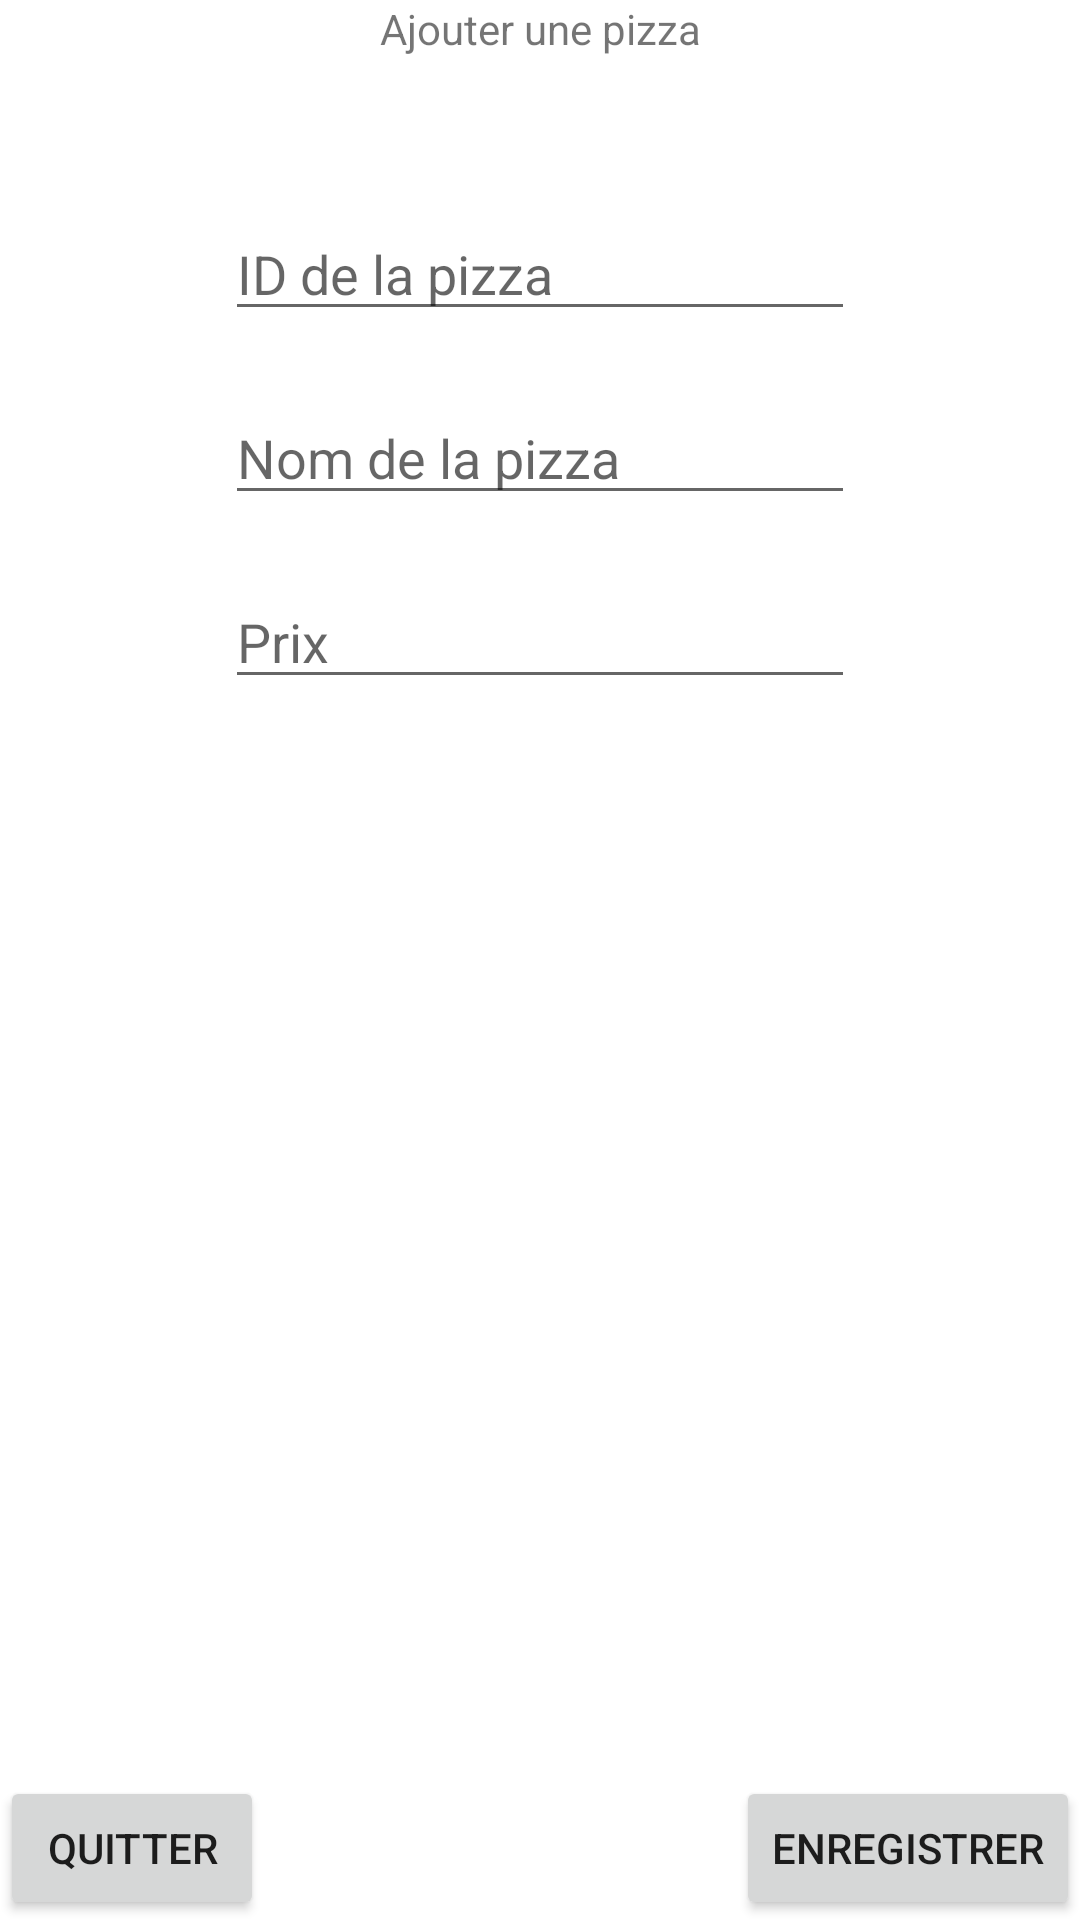

The Android layout XML behind this screen, and the referenced resources:
<!-- AndroidManifest.xml: application theme Theme.PizzaMan2 -->
<!-- res/layout/activity_add_pizza.xml -->
<?xml version="1.0" encoding="utf-8"?>
<androidx.constraintlayout.widget.ConstraintLayout xmlns:android="http://schemas.android.com/apk/res/android"
    xmlns:app="http://schemas.android.com/apk/res-auto"
    xmlns:tools="http://schemas.android.com/tools"
    android:layout_width="match_parent"
    android:layout_height="match_parent"
    tools:context=".AddPizzaActivity">

    <TextView
        android:id="@+id/textView"
        android:layout_width="wrap_content"
        android:layout_height="wrap_content"

        android:text="Ajouter une pizza"
        app:layout_constraintEnd_toEndOf="parent"
        app:layout_constraintStart_toStartOf="parent"
        app:layout_constraintTop_toTopOf="parent" />

    <EditText
        android:id="@+id/editText_pizzaId"
        android:layout_width="wrap_content"
        android:layout_height="wrap_content"
        android:ems="10"
        android:layout_marginTop="50dp"
        android:hint="ID de la pizza"
        android:inputType="textPersonName"
        app:layout_constraintEnd_toEndOf="parent"
        app:layout_constraintStart_toStartOf="parent"
        app:layout_constraintTop_toBottomOf="@+id/textView" />

    <EditText
        android:id="@+id/editText_pizzaName"
        android:layout_width="wrap_content"
        android:layout_marginTop="20dp"
        android:layout_height="wrap_content"
        android:ems="10"
        android:hint="Nom de la pizza"
        android:inputType="textPersonName"
        app:layout_constraintEnd_toEndOf="@+id/editText_pizzaId"
        app:layout_constraintStart_toStartOf="@+id/editText_pizzaId"
        app:layout_constraintTop_toBottomOf="@+id/editText_pizzaId" />

    <EditText
        android:id="@+id/editText_pizzaPrice"
        android:layout_width="wrap_content"
        android:layout_marginTop="20dp"
        android:hint="Prix"
        android:layout_height="wrap_content"
        android:ems="10"
        android:inputType="number"
        app:layout_constraintEnd_toEndOf="@+id/editText_pizzaName"
        app:layout_constraintStart_toStartOf="@+id/editText_pizzaName"
        app:layout_constraintTop_toBottomOf="@+id/editText_pizzaName" />

    <Button
        android:id="@+id/button_pizzaSave"
        android:layout_width="wrap_content"
        android:layout_height="wrap_content"
        android:text="Enregistrer"
        app:layout_constraintBottom_toBottomOf="parent"
        app:layout_constraintEnd_toEndOf="parent" />

    <Button
        android:id="@+id/button_pizzaExit"
        android:layout_width="wrap_content"
        android:layout_height="wrap_content"
        android:text="Quitter"
        app:layout_constraintBottom_toBottomOf="parent"
        app:layout_constraintStart_toStartOf="parent"
        app:layout_constraintTop_toTopOf="@+id/button_pizzaSave" />

</androidx.constraintlayout.widget.ConstraintLayout>
<!-- resources referenced by this layout -->
<resources>
  <style name="Theme.PizzaMan2" parent="Theme.MaterialComponents.DayNight.DarkActionBar">
          
          <item name="colorPrimary">@color/purple_500</item>
          <item name="colorPrimaryVariant">@color/purple_700</item>
          <item name="colorOnPrimary">@color/white</item>
          
          <item name="colorSecondary">@color/teal_200</item>
          <item name="colorSecondaryVariant">@color/teal_700</item>
          <item name="colorOnSecondary">@color/black</item>
          
          <item name="android:statusBarColor" tools:targetApi="l">?attr/colorPrimaryVariant</item>
          
      </style>
  <!-- not gathered from this repository: default colours our renderer supplied (Android Studio template values) -->
  <color name="purple_500">#FF6200EE</color>
  <color name="purple_700">#FF3700B3</color>
  <color name="teal_200">#FF03DAC5</color>
  <color name="teal_700">#FF018786</color>
  <color name="black">#FF000000</color>
  <color name="white">#FFFFFFFF</color>
</resources>
